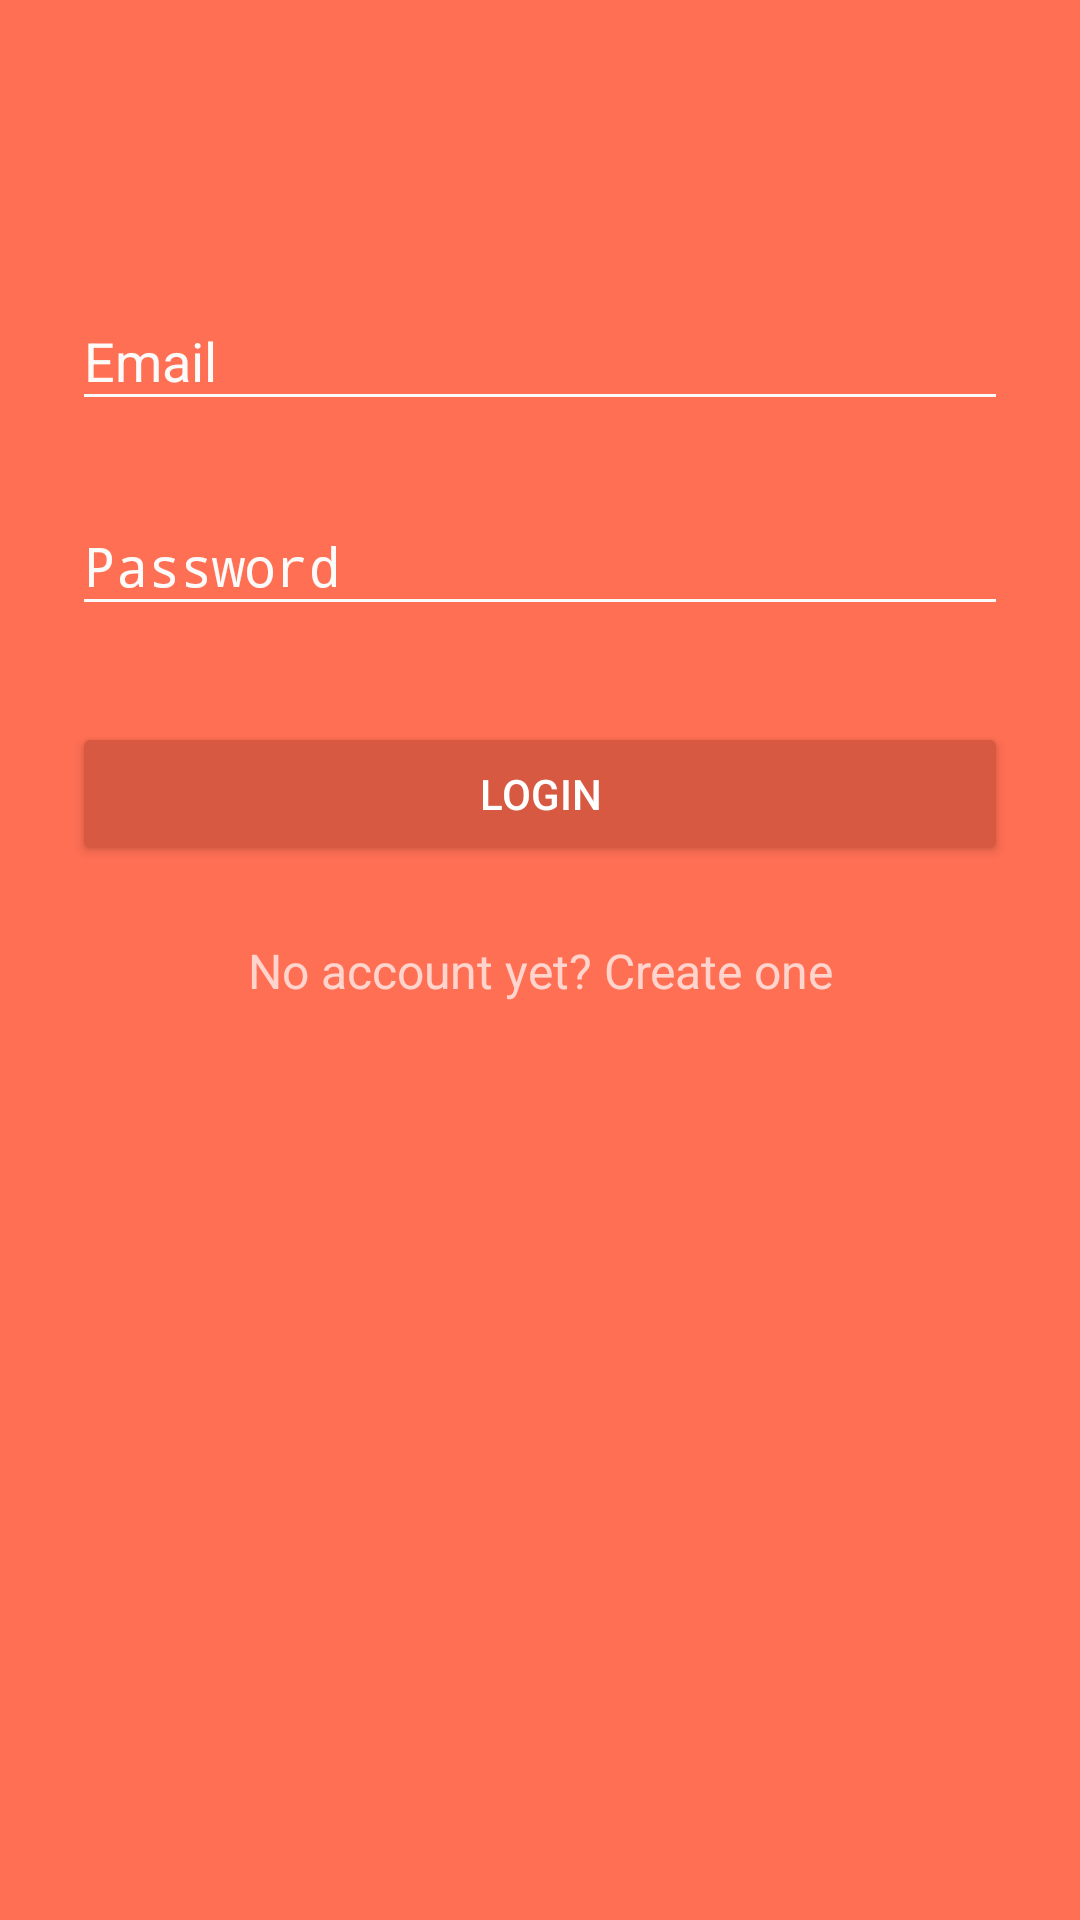

Write the Android layout XML for this screen, with the resource values it uses.
<!-- AndroidManifest.xml: activity theme AppTheme.Dark -->
<!-- res/layout/activity_login.xml -->
<?xml version="1.0" encoding="utf-8"?>
<ScrollView xmlns:android="http://schemas.android.com/apk/res/android"
    xmlns:app="http://schemas.android.com/apk/res-auto"
    android:layout_width="fill_parent"
    android:layout_height="fill_parent"
    android:fitsSystemWindows="true">

    <LinearLayout
        android:orientation="vertical"
        android:layout_width="match_parent"
        android:layout_height="wrap_content"
        android:paddingTop="56dp"
        android:paddingLeft="24dp"
        android:paddingRight="24dp">

        <ImageView app:srcCompat="@drawable/logo_my_ediary128"
            android:layout_width="wrap_content"
            android:layout_height="wrap_content"
            android:layout_marginBottom="24dp"
            android:layout_gravity="center_horizontal" />

        
        <android.support.design.widget.TextInputLayout
            android:layout_width="match_parent"
            android:layout_height="wrap_content"
            android:layout_marginTop="8dp"
            android:layout_marginBottom="8dp">
            <EditText android:id="@+id/input_email"
                android:layout_width="match_parent"
                android:layout_height="wrap_content"
                android:inputType="textEmailAddress"
                android:hint="Email" />
        </android.support.design.widget.TextInputLayout>

        
        <android.support.design.widget.TextInputLayout
            android:layout_width="match_parent"
            android:layout_height="wrap_content"
            android:layout_marginTop="8dp"
            android:layout_marginBottom="8dp">
            <EditText android:id="@+id/input_password"
                android:layout_width="match_parent"
                android:layout_height="wrap_content"
                android:inputType="textPassword"
                android:hint="Password"/>
        </android.support.design.widget.TextInputLayout>

        <android.support.v7.widget.AppCompatButton
            android:id="@+id/btn_login"
            android:layout_width="fill_parent"
            android:layout_height="wrap_content"
            android:layout_marginTop="24dp"
            android:layout_marginBottom="24dp"
            android:padding="12dp"
            android:text="Login"/>

        <TextView android:id="@+id/link_signup"
            android:layout_width="fill_parent"
            android:layout_height="wrap_content"
            android:layout_marginBottom="24dp"
            android:text="No account yet? Create one"
            android:gravity="center"
            android:textSize="16sp"/>

    </LinearLayout>
</ScrollView>
<!-- resources referenced by this layout -->
<resources>
  <!-- drawable logo_my_ediary128: png bitmap (drawable, 4433 bytes) -->
  <style name="AppTheme.Dark" parent="Theme.AppCompat.NoActionBar">
          <item name="colorPrimary">@color/primary</item>
          <item name="colorPrimaryDark">@color/primary_dark</item>
          <item name="colorAccent">@color/accent</item>
  
          <item name="android:windowBackground">@color/primary</item>
  
          <item name="colorControlNormal">@color/accent</item>
          <item name="colorControlActivated">@color/white</item>
          <item name="colorControlHighlight">@color/white</item>
          <item name="android:textColorHint">@color/accent</item>
  
          <item name="colorButtonNormal">@color/primary_darker</item>
      </style>
  <color name="primary">#ff6f54</color>
  <color name="primary_dark">#f2644a</color>
  <color name="accent">#fcfbf9</color>
  <color name="white">#FFFFFF</color>
  <color name="primary_darker">#D85942</color>
</resources>
